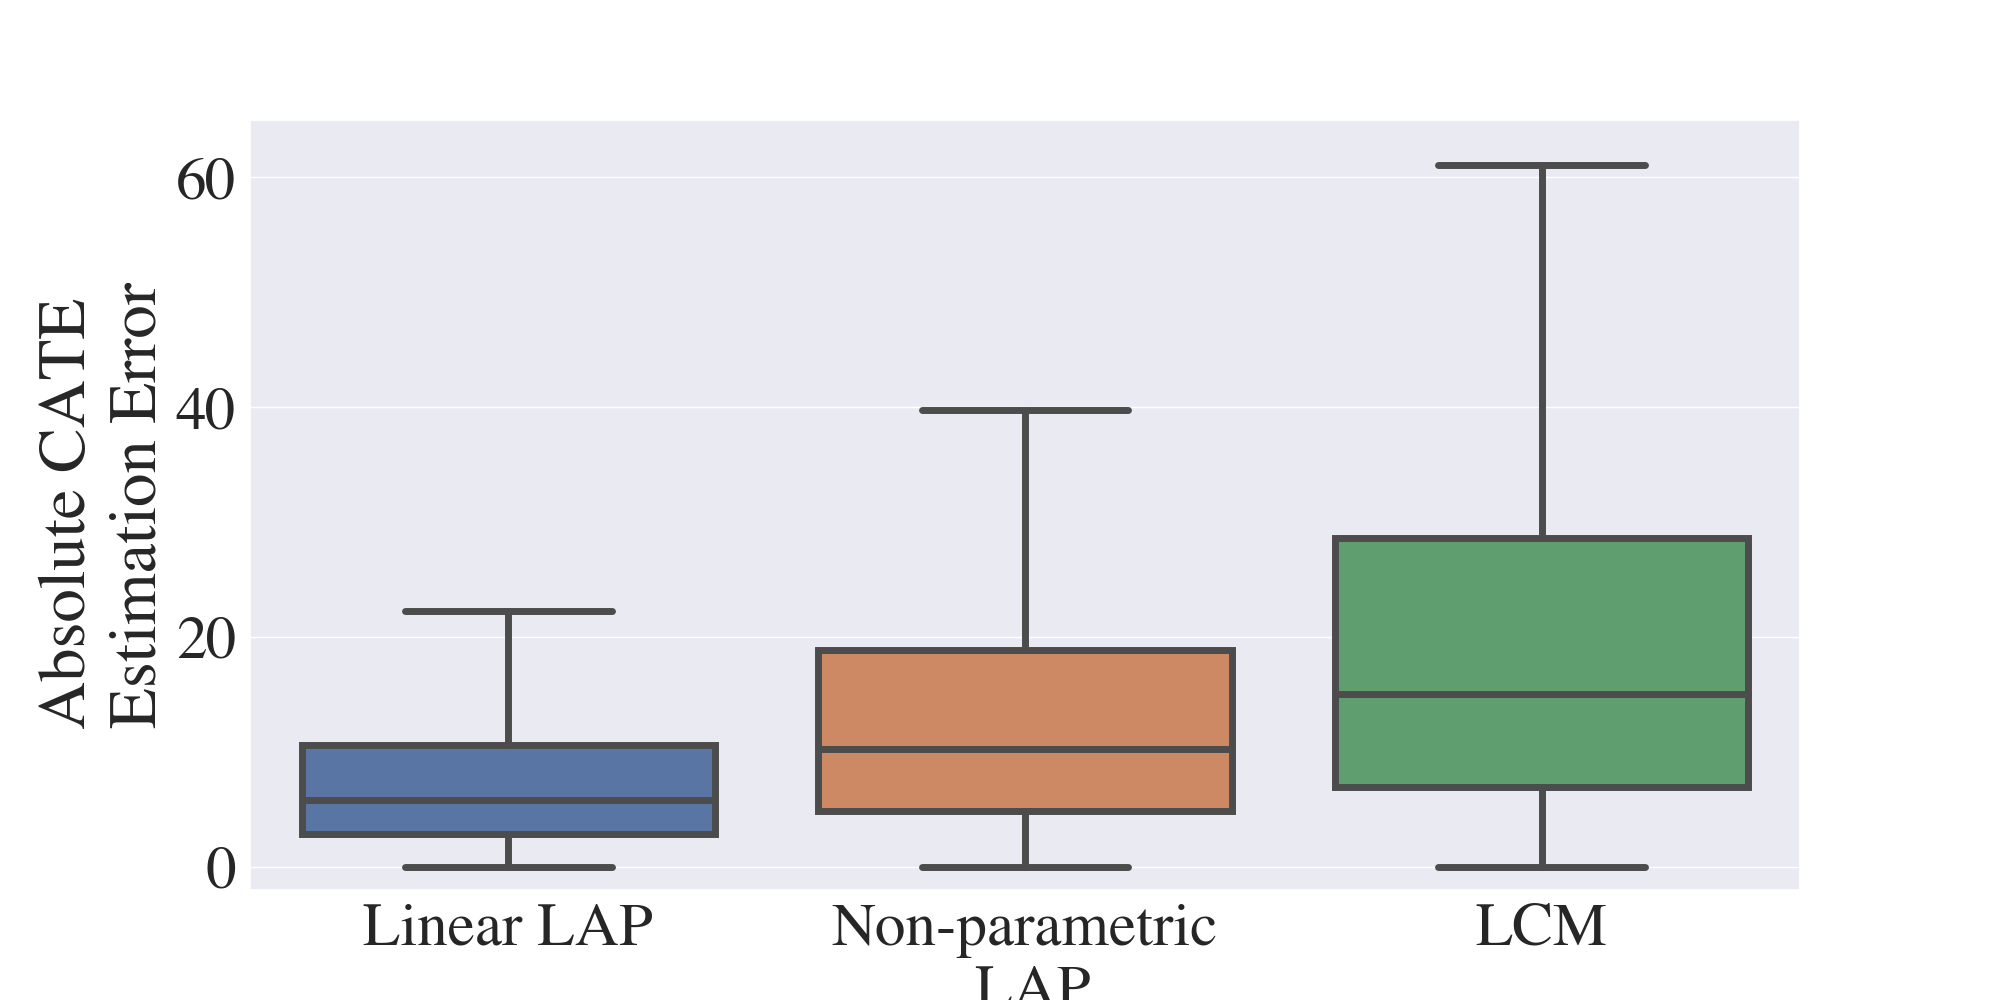

Data behind this chart, as committed beside it:
, Linear LAP, Non-parametric? LAP, LCM
0, 11.39, 7.866, 50.38
1, 0.1404, 10.84, 10.84
2, 8.597, 6.548, 13.19
3, 26.29, 29.45, 38.89
4, 3.973, 3.973, 3.973
5, 7.175, 13.62, 19.99
6, 11.02, 26.71, 30.58
7, 9.895, 12.35, 71.16
8, 21.2, 8.323, 21.2
9, 73.54, 6.249, 76.51
10, 8.494, 9.273, 36.29
11, 7.86, 7.86, 7.86
12, 10.61, 10.61, 13.02
13, 13.43, 17.31, 57.54
14, 0.9275, 0.9207, 2.471
15, 21.14, 22.92, 47.62
16, 4.152, 5.914, 4.152
17, 8.726, 21.29, 39.37
18, 44.56, 52.17, 31.24
19, 3.991, 7.674, 14.47
20, 3.303, 3.303, 9.703
21, 6.334, 16, 33.24
22, 2.018, 5.307, 11.66
23, 5.258, 27.84, 3.887
24, 10.34, 23.58, 32.03
25, 5.941, 20.04, 30.37
26, 7.415, 32.53, 27.16
27, 4.675, 3.821, 7.655
28, 15.07, 44.56, 53.53
29, 2.477, 1.075, 8.158
30, 0.1211, 19.83, 43.99
31, 12.59, 10.17, 14.16
32, 6.459, 7.576, 7.948
33, 18.9, 36.8, 45.49
34, 8.219, 9.376, 33.61
35, 1.31, 9.342, 24.12
36, 11.52, 11.03, 10.01
37, 0.8265, 27.41, 0.8265
38, 15.55, 11.26, 18.33
39, 11.47, 5.061, 11.47
40, 5.298, 30.39, 34.25
41, 3.276, 2.526, 6.682
42, 9.119, 14.02, 14.02
43, 20.28, 7.396, 30.04
44, 21.77, 21.77, 21.77
45, 9.197, 3.094, 6.872
46, 2.417, 10.93, 10.93
47, 5.357, 19.45, 1.819
48, 2.544, 46.04, 27.39
49, 8.797, 6.64, 8.959
50, 2.846, 5.363, 29.13
51, 8.991, 38.48, 68.78
52, 0.511, 29.42, 5.936
53, 2.904, 8.216, 2.904
54, 2.499, 19.13, 31.66
55, 3.613, 9.847, 7.638
56, 3.715, 2.806, 28.73
57, 4.806, 10.02, 33.38
58, 0.4737, 1.062, 1.158
59, 2.425, 4.945, 4.85
... 1,940 more rows
